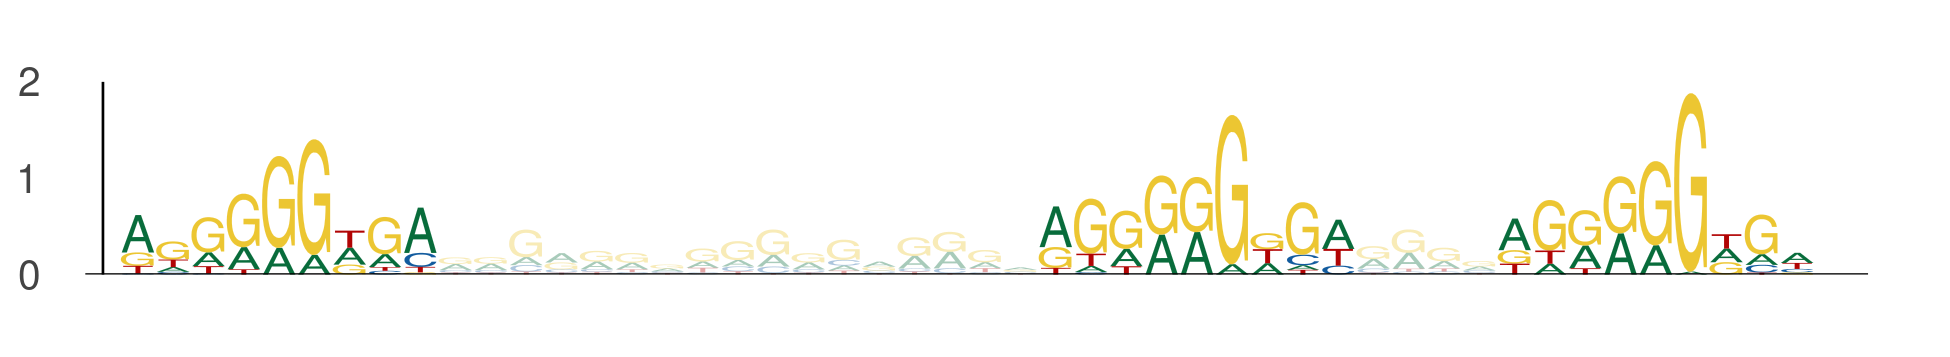

Values plotted in this chart, from the file beside it:
seq_index, start_position, end_position, is_reversed_complement
4671, 62, 71, 0
4671, 88, 97, 0
4671, 101, 110, 0
4205, 55, 64, 0
4205, 81, 90, 0
4205, 94, 103, 0
2188, 20, 29, 0
2188, 46, 55, 0
2188, 59, 68, 0
588, 42, 51, 0
588, 68, 77, 0
588, 81, 90, 0
1742, 42, 51, 0
1742, 68, 77, 0
1742, 81, 90, 0
2406, 13, 22, 0
2406, 39, 48, 0
2406, 52, 61, 0
4902, 26, 35, 0
4902, 52, 61, 0
4902, 65, 74, 0
4372, 29, 38, 0
4372, 55, 64, 0
4372, 68, 77, 0
1670, 55, 64, 0
1670, 81, 90, 0
1670, 94, 103, 0
1618, 13, 22, 0
1618, 39, 48, 0
1618, 52, 61, 0
5431, 62, 71, 0
5431, 88, 97, 0
5431, 101, 110, 0
3943, 42, 51, 0
3943, 68, 77, 0
3943, 81, 90, 0
939, 29, 38, 0
939, 55, 64, 0
939, 68, 77, 0
3275, 18, 27, 0
3275, 44, 53, 0
3275, 57, 66, 0
3178, 20, 29, 0
3178, 46, 55, 0
3178, 59, 68, 0
5405, 42, 51, 0
5405, 68, 77, 0
5405, 81, 90, 0
4599, 81, 90, 0
4599, 107, 116, 0
4599, 120, 129, 0
3489, 55, 64, 0
3489, 81, 90, 0
3489, 94, 103, 0
3489, 7, 16, 0
3489, 33, 42, 0
3489, 46, 55, 0
4060, 81, 90, 0
4060, 107, 116, 0
4060, 120, 129, 0
... 126 more rows
